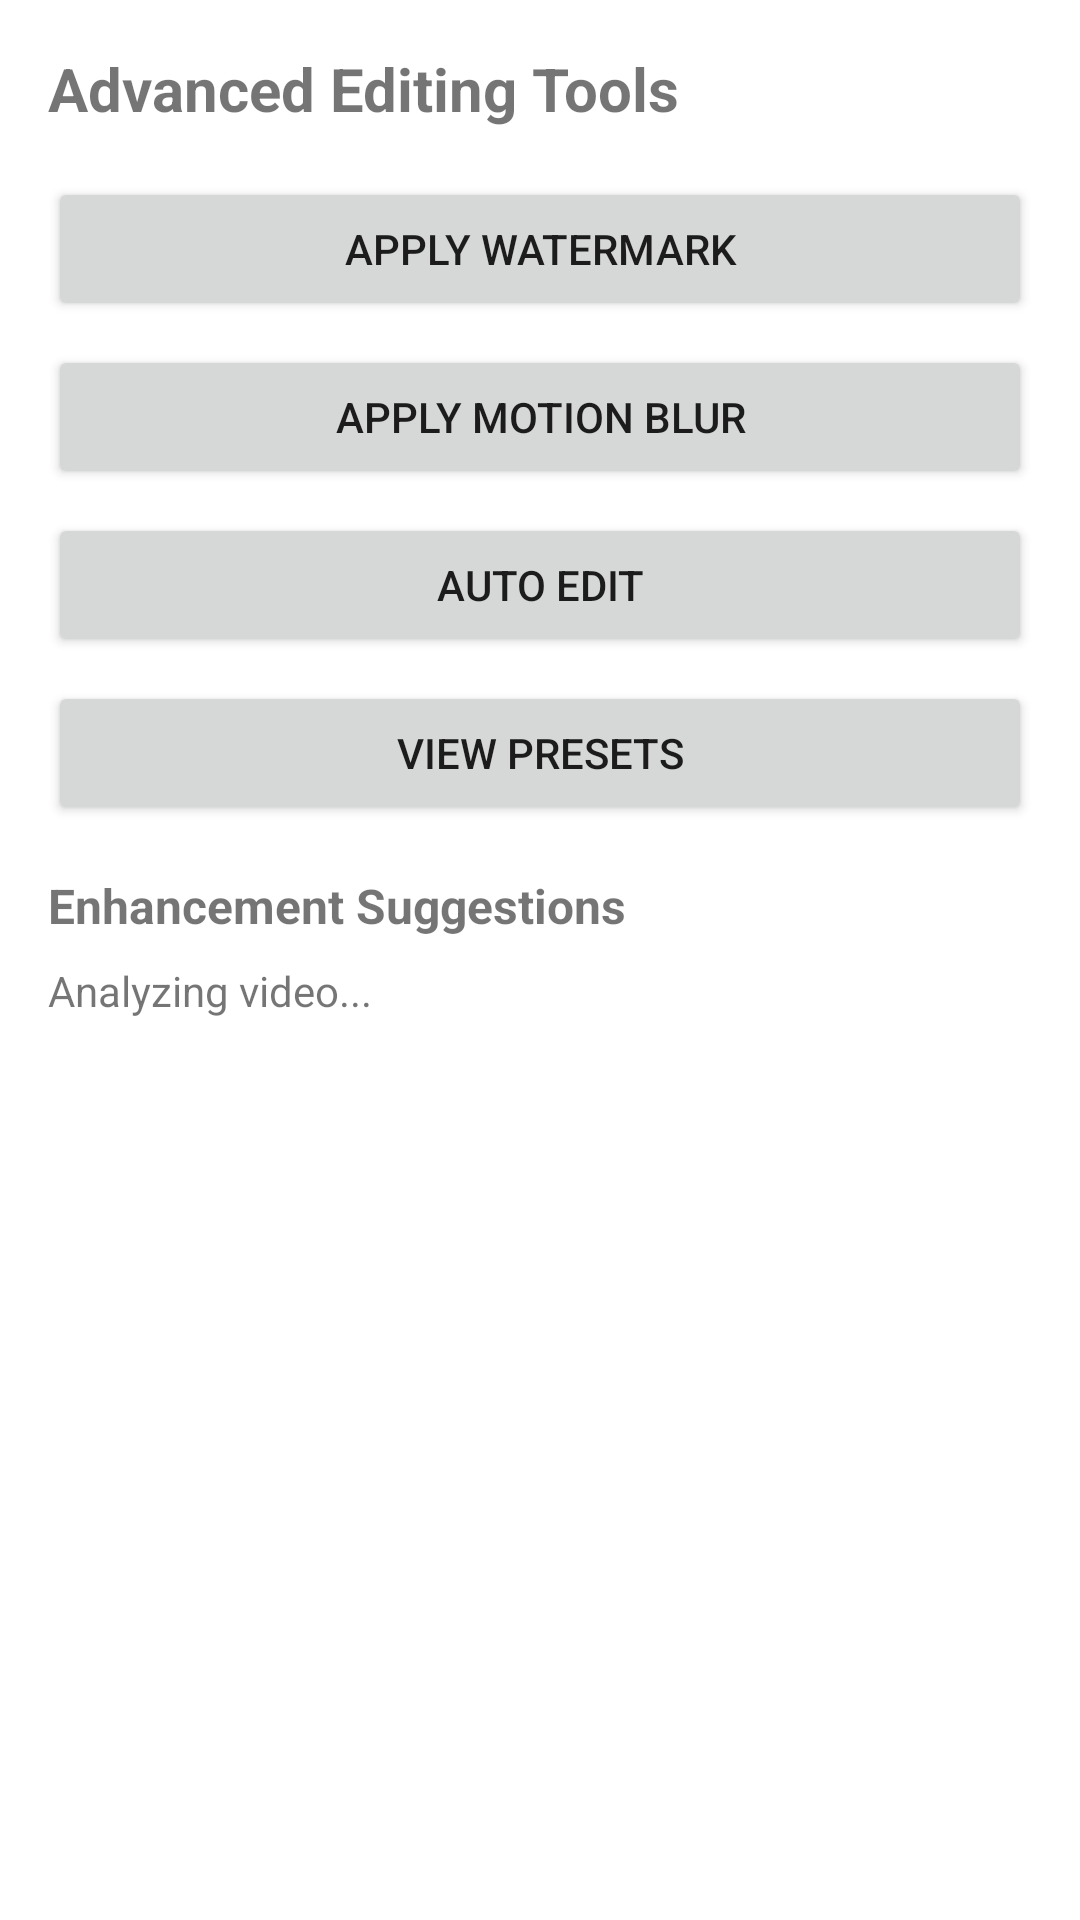

Produce the Android XML layout that renders to this screen, including the resource entries it uses.
<!-- AndroidManifest.xml: application theme Theme.ScreenRecorder -->
<!-- res/layout/activity_advanced_editor.xml -->
<?xml version="1.0" encoding="utf-8"?>
<ScrollView xmlns:android="http://schemas.android.com/apk/res/android"
    android:layout_width="match_parent"
    android:layout_height="match_parent">

    <LinearLayout
        android:layout_width="match_parent"
        android:layout_height="wrap_content"
        android:orientation="vertical"
        android:padding="16dp">

        <TextView
            android:layout_width="match_parent"
            android:layout_height="wrap_content"
            android:text="Advanced Editing Tools"
            android:textSize="20sp"
            android:textStyle="bold"
            android:layout_marginBottom="16dp" />

        <Button
            android:id="@+id/btn_apply_watermark"
            android:layout_width="match_parent"
            android:layout_height="wrap_content"
            android:text="Apply Watermark"
            android:layout_marginBottom="8dp" />

        <Button
            android:id="@+id/btn_apply_motion_blur"
            android:layout_width="match_parent"
            android:layout_height="wrap_content"
            android:text="Apply Motion Blur"
            android:layout_marginBottom="8dp" />

        <Button
            android:id="@+id/btn_auto_edit"
            android:layout_width="match_parent"
            android:layout_height="wrap_content"
            android:text="Auto Edit"
            android:layout_marginBottom="8dp" />

        <Button
            android:id="@+id/btn_view_presets"
            android:layout_width="match_parent"
            android:layout_height="wrap_content"
            android:text="View Presets"
            android:layout_marginBottom="16dp" />

        <TextView
            android:layout_width="match_parent"
            android:layout_height="wrap_content"
            android:text="Enhancement Suggestions"
            android:textSize="16sp"
            android:textStyle="bold"
            android:layout_marginBottom="8dp" />

        <TextView
            android:id="@+id/tv_suggestions"
            android:layout_width="match_parent"
            android:layout_height="wrap_content"
            android:text="Analyzing video..."
            android:textSize="14sp"
            android:layout_marginBottom="16dp" />

    </LinearLayout>

</ScrollView>
<!-- resources referenced by this layout -->
<resources>
  <style name="Theme.ScreenRecorder" parent="Theme.MaterialComponents.DayNight.DarkActionBar">
          <item name="colorPrimary">@color/primary</item>
          <item name="colorPrimaryVariant">@color/primary_dark</item>
          <item name="colorSecondary">@color/secondary</item>
          <item name="colorSecondaryVariant">@color/secondary_dark</item>
          <item name="colorError">@color/error</item>
          <item name="colorOnPrimary">@android:color/white</item>
          <item name="colorOnSecondary">@android:color/black</item>
          <item name="colorOnError">@android:color/white</item>
      </style>
  <color name="primary">#2196F3</color>
  <color name="primary_dark">#1976D2</color>
  <color name="secondary">#03DAC6</color>
  <color name="secondary_dark">#03DAC6</color>
  <color name="error">#CF6679</color>
</resources>
